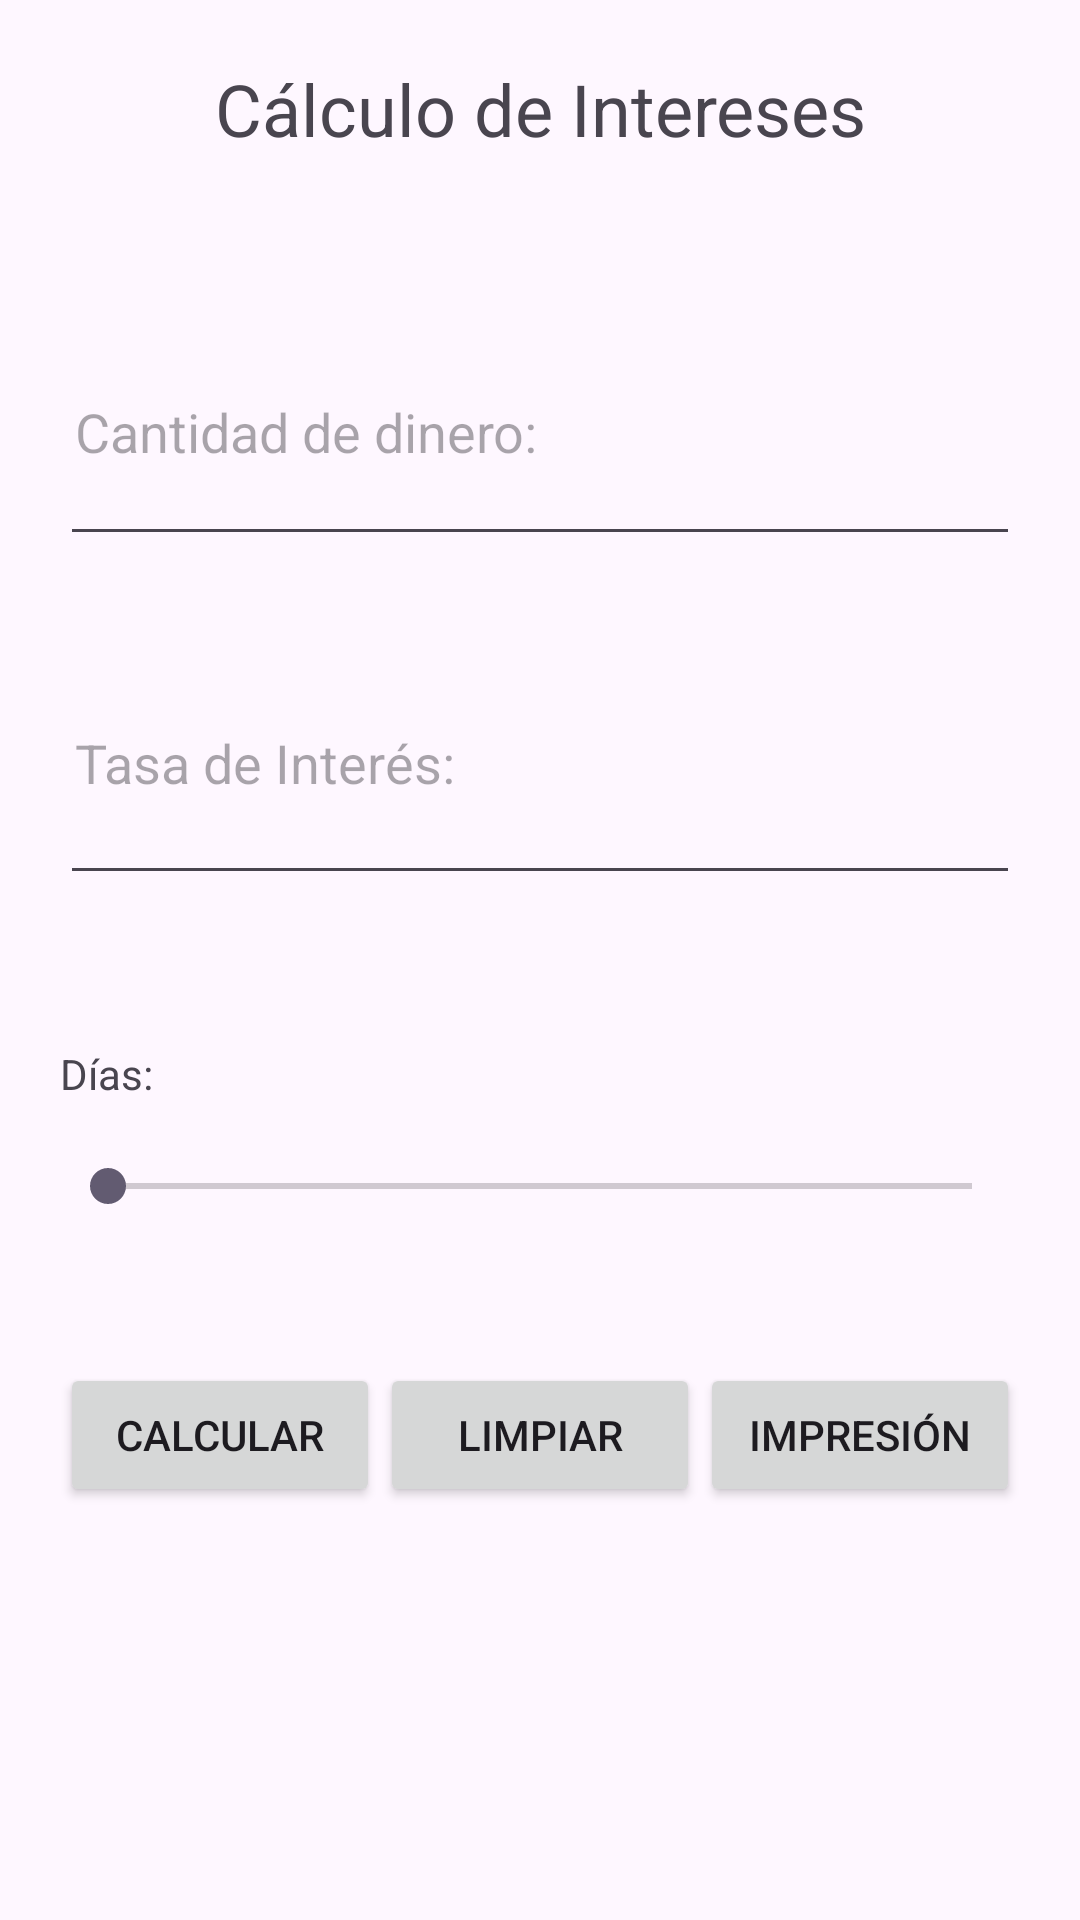

Reconstruct the res/layout file that produces this screen, plus the resources it refers to.
<!-- AndroidManifest.xml: application theme Theme.PracticaGuia1 -->
<!-- res/layout/activity_main.xml -->
<?xml version="1.0" encoding="utf-8"?>
<LinearLayout
    xmlns:android="http://schemas.android.com/apk/res/android"
    xmlns:tools="http://schemas.android.com/tools"
    android:layout_width="match_parent"
    android:layout_height="match_parent"
    android:orientation="vertical"
    android:padding="20dp"
    tools:context=".MainActivity">

    <TextView
        android:id="@+id/tv_titulo"
        android:layout_width="match_parent"
        android:layout_height="wrap_content"
        android:text="@string/tv_titulo"
        android:textSize="24dp"
        android:layout_marginBottom="50dp"
        android:textAlignment="center"
        android:layout_gravity="center_horizontal" />

    <EditText
        android:id="@+id/et_cantidad_dinero"
        android:layout_width="match_parent"
        android:layout_height="83dp"
        android:layout_marginBottom="25dp"
        android:ems="10"
        android:hint="@string/ed_cantidad_dinero"
        android:inputType="number"
        android:padding="5dp" />

    <EditText
        android:id="@+id/et_tasa_interes"
        android:layout_width="match_parent"
        android:layout_height="88dp"
        android:layout_marginBottom="25dp"
        android:ems="10"
        android:hint="@string/ed_tasa_interes"
        android:inputType="numberDecimal"
        android:padding="5dp" />

    <TextView
        android:id="@+id/tv_dias"
        android:layout_width="match_parent"
        android:layout_height="wrap_content"
        android:layout_marginTop="25dp"
        android:layout_marginBottom="0dp"
        android:text="@string/tv_dias" />

    <TextView
        android:id="@+id/tv_resultado_dias"
        android:layout_width="match_parent"
        android:layout_height="wrap_content"
        android:text="@string/tv_resultado_dias"
        android:textAlignment="center"
        android:layout_marginTop="0dp"/>


    <SeekBar
        android:id="@+id/sb_dias"
        android:layout_width="match_parent"
        android:layout_height="wrap_content" />

    <TableRow
        android:layout_width="match_parent"
        android:layout_height="wrap_content"
        android:layout_marginTop="50dp">

        <Button
            android:id="@+id/btn_calcular"
            style=""
            android:layout_width="0dp"
            android:layout_height="wrap_content"
            android:layout_weight="1"
            android:onClick="calculo"
            android:text="@string/btn_calcular" />

        <Button
            android:id="@+id/btn_limpiar"
            android:layout_width="0dp"
            android:layout_height="wrap_content"
            android:layout_weight="1"
            android:onClick="limpiar"
            android:text="@string/btn_limpiar" />

        <Button
            android:id="@+id/btn_impresion"
            android:layout_width="0dp"
            android:layout_height="wrap_content"
            android:layout_weight="1"
            android:text="@string/btn_impresion" />
    </TableRow>

</LinearLayout>
<!-- resources referenced by this layout -->
<resources>
  <string name="btn_calcular">Calcular</string>
  <string name="btn_impresion">Impresión</string>
  <string name="btn_limpiar">Limpiar</string>
  <string name="ed_cantidad_dinero">Cantidad de dinero:</string>
  <string name="ed_tasa_interes">Tasa de Interés:</string>
  <string name="tv_dias">Días:</string>
  <string name="tv_resultado_dias" />
  <string name="tv_titulo">Cálculo de Intereses</string>
  <style name="Theme.PracticaGuia1" parent="Base.Theme.PracticaGuia1" />
  <style name="Base.Theme.PracticaGuia1" parent="Theme.Material3.DayNight.NoActionBar">
          
          
      </style>
</resources>
